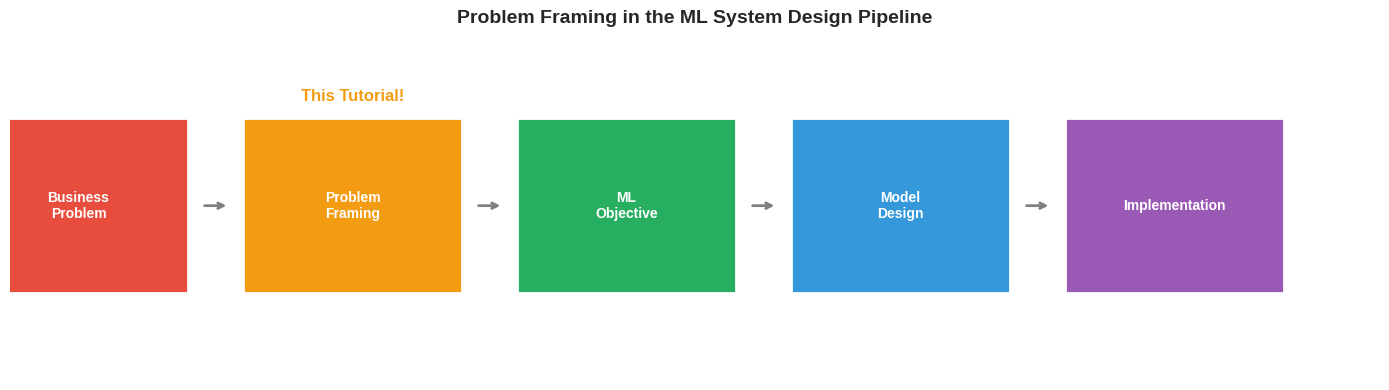

Write the Python code that produced this figure. (Note: this script raises an exception after producing the figure.)
# Setup
import numpy as np
import pandas as pd
import matplotlib.pyplot as plt
import seaborn as sns
from dataclasses import dataclass, field
from typing import List, Dict, Optional, Tuple, Any
from enum import Enum

plt.style.use('seaborn-v0_8-whitegrid')
sns.set_palette("husl")
print("Setup complete!")

# Visualization: Problem Framing in the ML Pipeline
fig, ax = plt.subplots(figsize=(14, 4))
ax.set_xlim(0, 100)
ax.set_ylim(0, 20)
ax.axis('off')

# Draw pipeline stages
stages = [
    ('Business\nProblem', 5, '#e74c3c'),
    ('Problem\nFraming', 25, '#f39c12'),
    ('ML\nObjective', 45, '#27ae60'),
    ('Model\nDesign', 65, '#3498db'),
    ('Implementation', 85, '#9b59b6')
]

for name, x, color in stages:
    rect = plt.Rectangle((x-8, 5), 16, 10, facecolor=color, edgecolor='white', linewidth=2)
    ax.add_patch(rect)
    ax.text(x, 10, name, ha='center', va='center', fontsize=10, color='white', fontweight='bold')

# Draw arrows
for i in range(len(stages)-1):
    ax.annotate('', xy=(stages[i+1][1]-9, 10), xytext=(stages[i][1]+9, 10),
               arrowprops=dict(arrowstyle='->', color='gray', lw=2))

# Highlight problem framing
ax.annotate('This Tutorial!', xy=(25, 16), ha='center', fontsize=12, 
            fontweight='bold', color='#f39c12')

ax.set_title('Problem Framing in the ML System Design Pipeline', fontsize=14, fontweight='bold')
plt.tight_layout()
plt.show()

# Framework for translating business objectives

@dataclass
class ObjectiveTranslation:
    """Represents the translation from business to ML objective"""
    business_objective: str
    proxy_metric: str
    ml_objective: str
    optimization_target: str
    potential_issues: List[str]

# Common translations
translations = [
    ObjectiveTranslation(
        business_objective="Increase ticket sales for events",
        proxy_metric="Event registration rate",
        ml_objective="Predict which events a user will register for",
        optimization_target="P(registration | user, event)",
        potential_issues=["Cold start for new events", "Seasonality effects"]
    ),
    ObjectiveTranslation(
        business_objective="Maximize user engagement on platform",
        proxy_metric="Time spent / sessions per day",
        ml_objective="Predict content that maximizes watch time",
        optimization_target="E[watch_time | user, content]",
        potential_issues=["Clickbait optimization", "Filter bubbles"]
    ),
    ObjectiveTranslation(
        business_objective="Reduce customer support costs",
        proxy_metric="Ticket resolution rate, deflection rate",
        ml_objective="Classify and route tickets, suggest answers",
        optimization_target="P(correct_category | ticket_text)",
        potential_issues=["Edge cases", "User frustration with automation"]
    ),
    ObjectiveTranslation(
        business_objective="Prevent fraudulent transactions",
        proxy_metric="Fraud rate, false positive rate",
        ml_objective="Classify transactions as fraud/legitimate",
        optimization_target="P(fraud | transaction_features)",
        potential_issues=["Class imbalance", "Adversarial behavior"]
    )
]

# Display as table
df = pd.DataFrame([{
    'Business Objective': t.business_objective,
    'Proxy Metric': t.proxy_metric,
    'ML Objective': t.ml_objective,
    'Optimization Target': t.optimization_target
} for t in translations])

print("Business to ML Objective Translation Examples:")
display(df)

# Interactive Translation Framework

class ObjectiveTranslator:
    """Helper class to translate business objectives to ML objectives"""
    
    def __init__(self):
        self.templates = {
            "increase": "Predict {target} that maximizes {metric}",
            "reduce": "Predict {target} that minimizes {metric}",
            "optimize": "Predict optimal {target} for {metric}",
            "detect": "Classify {target} as {classes}",
            "recommend": "Rank {items} by predicted {metric} for {user}",
            "generate": "Generate {output} given {input}"
        }
    
    def translate(self, business_obj: str, context: Dict[str, str]) -> str:
        """Translate a business objective to ML objective"""
        # Find matching template
        for keyword, template in self.templates.items():
            if keyword in business_obj.lower():
                return template.format(**context)
        return f"Predict outcome for: {business_obj}"
    
    def suggest_metrics(self, ml_objective: str) -> List[str]:
        """Suggest appropriate metrics for an ML objective"""
        metrics = {
            "predict": ["MSE", "MAE", "R-squared"],
            "classify": ["Precision", "Recall", "F1", "AUC-ROC"],
            "rank": ["NDCG", "MRR", "Precision@K"],
            "generate": ["BLEU", "ROUGE", "Perplexity"]
        }
        
        for task_type, task_metrics in metrics.items():
            if task_type in ml_objective.lower():
                return task_metrics
        return ["Custom metric needed"]

# Example usage
translator = ObjectiveTranslator()

examples = [
    ("Increase user retention", {"target": "content", "metric": "retention"}),
    ("Detect spam emails", {"target": "emails", "classes": "spam/not-spam"}),
    ("Recommend products to users", {"items": "products", "metric": "purchase probability", "user": "user"})
]

print("Objective Translation Examples:")
print("=" * 60)
for business_obj, context in examples:
    ml_obj = translator.translate(business_obj, context)
    metrics = translator.suggest_metrics(ml_obj)
    print(f"\nBusiness: {business_obj}")
    print(f"ML Objective: {ml_obj}")
    print(f"Suggested Metrics: {', '.join(metrics)}")

# Input/Output Specification Framework

@dataclass
class IOSpecification:
    """Defines the input/output specification for an ML system"""
    name: str
    input_type: str
    input_schema: Dict[str, str]
    output_type: str
    output_schema: Dict[str, str]
    context: List[str]
    
    def display(self):
        print(f"\n{'='*60}")
        print(f"System: {self.name}")
        print(f"{'='*60}")
        print(f"\nINPUT ({self.input_type}):")
        for field, dtype in self.input_schema.items():
            print(f"  - {field}: {dtype}")
        print(f"\nCONTEXT:")
        for ctx in self.context:
            print(f"  - {ctx}")
        print(f"\nOUTPUT ({self.output_type}):")
        for field, dtype in self.output_schema.items():
            print(f"  - {field}: {dtype}")

# Example: Video Recommendation System
video_rec_io = IOSpecification(
    name="Video Recommendation System",
    input_type="User Request",
    input_schema={
        "user_id": "string",
        "device_type": "enum[mobile, web, tv]",
        "timestamp": "datetime",
        "page_context": "enum[home, search, watch]"
    },
    output_type="Ranked List",
    output_schema={
        "video_ids": "List[string]",
        "scores": "List[float]",
        "explanations": "List[string] (optional)"
    },
    context=[
        "User's watch history (last 100 videos)",
        "User's profile (age, location, preferences)",
        "Current trending videos",
        "Time of day, day of week"
    ]
)

video_rec_io.display()

# Example: Content Moderation System
content_mod_io = IOSpecification(
    name="Content Moderation System",
    input_type="Content Item",
    input_schema={
        "content_id": "string",
        "content_type": "enum[text, image, video]",
        "content_data": "bytes or string",
        "author_id": "string",
        "metadata": "Dict[string, any]"
    },
    output_type="Moderation Decision",
    output_schema={
        "decision": "enum[approve, review, reject]",
        "violation_types": "List[string]",
        "confidence_score": "float",
        "explanation": "string"
    },
    context=[
        "Author's history and trust score",
        "Community guidelines and policies",
        "Regional content restrictions"
    ]
)

content_mod_io.display()

# Input/Output Design Patterns

io_patterns = pd.DataFrame({
    'Pattern': [
        'Single Item -> Single Label',
        'Single Item -> Multiple Labels',
        'Single Item -> Ranked List',
        'Multiple Items -> Scores',
        'Query + Context -> Response',
        'Sequence -> Sequence'
    ],
    'Example Use Case': [
        'Spam detection (email -> spam/not spam)',
        'Content tagging (image -> list of tags)',
        'Recommendations (user -> ranked items)',
        'Batch scoring (candidates -> relevance scores)',
        'Search (query + user -> ranked results)',
        'Translation (source text -> target text)'
    ],
    'ML Task Type': [
        'Binary Classification',
        'Multi-label Classification',
        'Ranking / Retrieval',
        'Scoring / Regression',
        'Contextual Ranking',
        'Sequence-to-Sequence'
    ]
})

print("Common I/O Patterns in ML Systems:")
display(io_patterns)

# Visualization: Single vs Multi-Model

fig, axes = plt.subplots(1, 2, figsize=(14, 6))

# Single Model
ax = axes[0]
ax.set_xlim(0, 100)
ax.set_ylim(0, 100)
ax.axis('off')

# Input
rect = plt.Rectangle((10, 40), 20, 20, facecolor='#3498db', edgecolor='white', lw=2)
ax.add_patch(rect)
ax.text(20, 50, 'Input', ha='center', va='center', color='white', fontweight='bold')

# Model
rect = plt.Rectangle((40, 35), 25, 30, facecolor='#e74c3c', edgecolor='white', lw=2)
ax.add_patch(rect)
ax.text(52.5, 50, 'Single\nModel', ha='center', va='center', color='white', fontweight='bold')

# Output
rect = plt.Rectangle((75, 40), 20, 20, facecolor='#27ae60', edgecolor='white', lw=2)
ax.add_patch(rect)
ax.text(85, 50, 'Output', ha='center', va='center', color='white', fontweight='bold')

# Arrows
ax.annotate('', xy=(40, 50), xytext=(30, 50), arrowprops=dict(arrowstyle='->', lw=2))
ax.annotate('', xy=(75, 50), xytext=(65, 50), arrowprops=dict(arrowstyle='->', lw=2))

ax.set_title('Single Model Architecture', fontsize=12, fontweight='bold')

# Multi-Model
ax = axes[1]
ax.set_xlim(0, 100)
ax.set_ylim(0, 100)
ax.axis('off')

# Input
rect = plt.Rectangle((5, 40), 15, 20, facecolor='#3498db', edgecolor='white', lw=2)
ax.add_patch(rect)
ax.text(12.5, 50, 'Input', ha='center', va='center', color='white', fontweight='bold', fontsize=9)

# Model 1: Candidate Generation
rect = plt.Rectangle((25, 55), 20, 25, facecolor='#e74c3c', edgecolor='white', lw=2)
ax.add_patch(rect)
ax.text(35, 67.5, 'Candidate\nGen', ha='center', va='center', color='white', fontweight='bold', fontsize=8)

# Model 2: Feature Extraction
rect = plt.Rectangle((25, 20), 20, 25, facecolor='#9b59b6', edgecolor='white', lw=2)
ax.add_patch(rect)
ax.text(35, 32.5, 'Feature\nExtract', ha='center', va='center', color='white', fontweight='bold', fontsize=8)

# Model 3: Ranking
rect = plt.Rectangle((55, 35), 20, 30, facecolor='#f39c12', edgecolor='white', lw=2)
ax.add_patch(rect)
ax.text(65, 50, 'Ranking\nModel', ha='center', va='center', color='white', fontweight='bold', fontsize=8)

# Output
rect = plt.Rectangle((80, 40), 15, 20, facecolor='#27ae60', edgecolor='white', lw=2)
ax.add_patch(rect)
ax.text(87.5, 50, 'Output', ha='center', va='center', color='white', fontweight='bold', fontsize=9)

# Arrows
ax.annotate('', xy=(25, 55), xytext=(20, 50), arrowprops=dict(arrowstyle='->', lw=1.5))
ax.annotate('', xy=(25, 35), xytext=(20, 50), arrowprops=dict(arrowstyle='->', lw=1.5))
ax.annotate('', xy=(55, 55), xytext=(45, 60), arrowprops=dict(arrowstyle='->', lw=1.5))
ax.annotate('', xy=(55, 45), xytext=(45, 35), arrowprops=dict(arrowstyle='->', lw=1.5))
ax.annotate('', xy=(80, 50), xytext=(75, 50), arrowprops=dict(arrowstyle='->', lw=1.5))

ax.set_title('Multi-Model Architecture', fontsize=12, fontweight='bold')

plt.tight_layout()
plt.show()

# Comparison: Single vs Multi-Model

comparison = pd.DataFrame({
    'Aspect': [
        'Complexity',
        'Latency',
        'Maintainability',
        'Flexibility',
        'Debugging',
        'Scalability',
        'Best For'
    ],
    'Single Model': [
        'Lower',
        'Lower (single inference)',
        'Easier',
        'Less flexible',
        'Easier',
        'Scales as one unit',
        'Simple tasks, low latency requirements'
    ],
    'Multi-Model': [
        'Higher',
        'Higher (multiple inferences)',
        'More complex',
        'More flexible',
        'Harder (cascading errors)',
        'Each component scales independently',
        'Complex tasks, large scale systems'
    ]
})

print("Single vs Multi-Model Architecture Comparison:")
display(comparison)

# Multi-Model Architecture Patterns

@dataclass
class MultiModelArchitecture:
    """Represents a multi-model architecture pattern"""
    name: str
    components: List[str]
    flow: str
    use_case: str
    benefits: List[str]

architectures = [
    MultiModelArchitecture(
        name="Two-Stage Retrieval + Ranking",
        components=["Candidate Generator", "Ranker"],
        flow="Items -> Fast Retrieval (1000s) -> Precise Ranking (10s)",
        use_case="Recommendation systems, Search",
        benefits=["Fast candidate generation", "Precise final ranking", "Scalable"]
    ),
    MultiModelArchitecture(
        name="Cascade Classification",
        components=["Fast Filter", "Detailed Classifier"],
        flow="Items -> Quick Filter -> Deep Analysis on subset",
        use_case="Content moderation, Spam detection",
        benefits=["Efficient processing", "Cost reduction", "High precision"]
    ),
    MultiModelArchitecture(
        name="Ensemble",
        components=["Model A", "Model B", "Model C", "Aggregator"],
        flow="Input -> Multiple Models in parallel -> Combine outputs",
        use_case="High-stakes predictions, Competitions",
        benefits=["Higher accuracy", "Robustness", "Diversity"]
    ),
    MultiModelArchitecture(
        name="Feature Extraction + Classifier",
        components=["Embedding Model", "Task-Specific Classifier"],
        flow="Raw Input -> Embeddings -> Classification",
        use_case="Transfer learning, Multi-task systems",
        benefits=["Reusable features", "Faster training", "Modularity"]
    )
]

print("Common Multi-Model Architecture Patterns:")
print("=" * 60)

for arch in architectures:
    print(f"\n{arch.name}")
    print(f"  Components: {' -> '.join(arch.components)}")
    print(f"  Flow: {arch.flow}")
    print(f"  Use Case: {arch.use_case}")
    print(f"  Benefits: {', '.join(arch.benefits)}")

# Example 1: E-commerce Product Recommendation

class ProblemFrame:
    """Complete problem framing for an ML system"""
    
    def __init__(self, name: str):
        self.name = name
        self.business_objective = ""
        self.ml_objective = ""
        self.input_spec = {}
        self.output_spec = {}
        self.architecture = ""
        self.models = []
        self.metrics = []
    
    def display(self):
        print(f"\n{'='*70}")
        print(f"PROBLEM FRAME: {self.name}")
        print(f"{'='*70}")
        print(f"\nBusiness Objective: {self.business_objective}")
        print(f"ML Objective: {self.ml_objective}")
        print(f"\nInput Specification:")
        for k, v in self.input_spec.items():
            print(f"  - {k}: {v}")
        print(f"\nOutput Specification:")
        for k, v in self.output_spec.items():
            print(f"  - {k}: {v}")
        print(f"\nArchitecture: {self.architecture}")
        print(f"Models: {', '.join(self.models)}")
        print(f"Evaluation Metrics: {', '.join(self.metrics)}")

# E-commerce recommendation
ecommerce = ProblemFrame("E-commerce Product Recommendation")
ecommerce.business_objective = "Increase revenue by showing relevant products"
ecommerce.ml_objective = "Predict purchase probability for user-product pairs, rank by expected revenue"
ecommerce.input_spec = {
    "user_id": "string",
    "current_page": "enum[home, category, product, cart]",
    "browsing_history": "List[product_id]",
    "user_segment": "string"
}
ecommerce.output_spec = {
    "product_ids": "List[string] (top-K products)",
    "scores": "List[float]",
    "explanation": "string (e.g., 'Based on your browsing')"
}
ecommerce.architecture = "Two-stage: Candidate Generation + Ranking"
ecommerce.models = ["Collaborative Filtering (candidates)", "Gradient Boosted Trees (ranking)"]
ecommerce.metrics = ["Precision@K", "Revenue per impression", "CTR"]

ecommerce.display()

# Example 2: Ride-Sharing ETA Prediction

eta_prediction = ProblemFrame("Ride-Sharing ETA Prediction")
eta_prediction.business_objective = "Provide accurate arrival time estimates to improve user experience"
eta_prediction.ml_objective = "Predict trip duration given origin, destination, and current conditions"
eta_prediction.input_spec = {
    "origin": "(latitude, longitude)",
    "destination": "(latitude, longitude)",
    "request_time": "datetime",
    "current_traffic": "traffic_data",
    "weather": "weather_data"
}
eta_prediction.output_spec = {
    "estimated_duration_seconds": "int",
    "confidence_interval": "(lower, upper)",
    "breakdown": "Dict[segment, duration]"
}
eta_prediction.architecture = "Single model with feature engineering"
eta_prediction.models = ["Gradient Boosted Trees or Neural Network"]
eta_prediction.metrics = ["MAE", "MAPE", "90th percentile error"]

eta_prediction.display()

# Example 3: Social Media Feed Ranking

feed_ranking = ProblemFrame("Social Media Feed Ranking")
feed_ranking.business_objective = "Maximize user engagement and time spent on platform"
feed_ranking.ml_objective = "Predict engagement score for each post, rank to maximize session engagement"
feed_ranking.input_spec = {
    "user_id": "string",
    "candidate_posts": "List[post_id]",
    "user_context": "Dict (device, time, session_length)",
    "social_graph": "Graph (friends, follows)"
}
feed_ranking.output_spec = {
    "ranked_posts": "List[post_id]",
    "predicted_engagement": "List[float]",
    "diversity_score": "float"
}
feed_ranking.architecture = "Multi-stage: Candidate Gen -> Ranking -> Diversity Reranking"
feed_ranking.models = ["Embedding model (candidates)", "Deep ranking model", "Diversity optimizer"]
feed_ranking.metrics = ["Engagement rate", "Time spent", "Content diversity"]

feed_ranking.display()

# Problem Framing Decision Framework

def frame_problem(answers: Dict[str, str]) -> Dict[str, str]:
    """
    Given answers to key questions, suggest a problem framing.
    
    Questions:
    - output_type: What type of output is needed? (label, score, ranking, sequence)
    - item_count: How many items to process? (single, batch, millions)
    - latency: What's the latency requirement? (real-time, near-real-time, batch)
    - complexity: How complex is the task? (simple, moderate, complex)
    """
    
    recommendation = {}
    
    # Determine task type
    output_type = answers.get('output_type', 'label')
    if output_type == 'label':
        recommendation['task_type'] = 'Classification'
    elif output_type == 'score':
        recommendation['task_type'] = 'Regression'
    elif output_type == 'ranking':
        recommendation['task_type'] = 'Learning to Rank'
    elif output_type == 'sequence':
        recommendation['task_type'] = 'Sequence Generation'
    
    # Determine architecture
    item_count = answers.get('item_count', 'single')
    latency = answers.get('latency', 'real-time')
    
    if item_count == 'millions' and latency == 'real-time':
        recommendation['architecture'] = 'Two-stage (Retrieval + Ranking)'
        recommendation['reasoning'] = 'Large item space with real-time needs requires efficient retrieval'
    elif item_count == 'millions' and latency == 'batch':
        recommendation['architecture'] = 'Single model with batch processing'
        recommendation['reasoning'] = 'Batch processing allows more complex models'
    else:
        recommendation['architecture'] = 'Single model'
        recommendation['reasoning'] = 'Simple case, single model sufficient'
    
    # Model complexity
    complexity = answers.get('complexity', 'simple')
    if complexity == 'simple':
        recommendation['model_suggestion'] = 'Logistic Regression, Decision Trees'
    elif complexity == 'moderate':
        recommendation['model_suggestion'] = 'Gradient Boosted Trees, Random Forest'
    else:
        recommendation['model_suggestion'] = 'Neural Networks, Transformers'
    
    return recommendation

# Example usage
scenarios = [
    {
        'name': 'Email Spam Detection',
        'answers': {'output_type': 'label', 'item_count': 'single', 'latency': 'real-time', 'complexity': 'moderate'}
    },
    {
        'name': 'Product Recommendation',
        'answers': {'output_type': 'ranking', 'item_count': 'millions', 'latency': 'real-time', 'complexity': 'complex'}
    },
    {
        'name': 'Price Prediction',
        'answers': {'output_type': 'score', 'item_count': 'single', 'latency': 'batch', 'complexity': 'moderate'}
    }
]

print("Problem Framing Recommendations:")
print("=" * 60)

for scenario in scenarios:
    result = frame_problem(scenario['answers'])
    print(f"\n{scenario['name']}:")
    print(f"  Task Type: {result['task_type']}")
    print(f"  Architecture: {result['architecture']}")
    print(f"  Reasoning: {result['reasoning']}")
    print(f"  Suggested Models: {result['model_suggestion']}")

# Exercise: Frame these problems

exercises = [
    {
        "scenario": "Music Streaming Service",
        "business_goal": "Help users discover new music they'll love",
        "hints": ["Similar to video recommendation", "Consider both discovery and familiar songs"]
    },
    {
        "scenario": "Job Matching Platform",
        "business_goal": "Connect job seekers with relevant opportunities",
        "hints": ["Two-sided marketplace", "Both jobs to users and users to jobs"]
    },
    {
        "scenario": "Smart Home Assistant",
        "business_goal": "Understand and respond to voice commands",
        "hints": ["Multi-stage: ASR -> NLU -> Action", "Consider latency requirements"]
    }
]

print("Problem Framing Exercises")
print("=" * 60)

for i, ex in enumerate(exercises, 1):
    print(f"\nExercise {i}: {ex['scenario']}")
    print(f"Business Goal: {ex['business_goal']}")
    print(f"Hints: {', '.join(ex['hints'])}")
    print("\nYour Task:")
    print("  1. Define the ML objective")
    print("  2. Specify input/output")
    print("  3. Choose single vs multi-model")
    print("  4. Suggest evaluation metrics")

# Template for your solutions

# Uncomment and complete:

# music_rec = ProblemFrame("Music Streaming Recommendation")
# music_rec.business_objective = "..."
# music_rec.ml_objective = "..."
# music_rec.input_spec = {...}
# music_rec.output_spec = {...}
# music_rec.architecture = "..."
# music_rec.models = [...]
# music_rec.metrics = [...]
# music_rec.display()

print("Complete the exercises above by uncommenting and filling in the template.")

# Quick Quiz
quiz = [
    ("What should you do FIRST when framing an ML problem?", "A",
     ["A) Translate business objective to ML objective", "B) Choose a model", 
      "C) Collect data", "D) Set up infrastructure"]),
    ("When should you use a two-stage architecture?", "C",
     ["A) When you have little data", "B) When latency doesn't matter",
      "C) When searching over millions of items in real-time", "D) Always"]),
    ("What's the main benefit of multi-model architectures?", "B",
     ["A) Lower latency", "B) Better scalability and flexibility",
      "C) Easier debugging", "D) Lower cost"])
]

print("Quick Self-Assessment")
print("=" * 50)
for i, (q, a, opts) in enumerate(quiz, 1):
    print(f"\nQ{i}: {q}")
    for opt in opts:
        print(f"   {opt}")

print("\n" + "=" * 50)
print("Answers: 1-A, 2-C, 3-B")